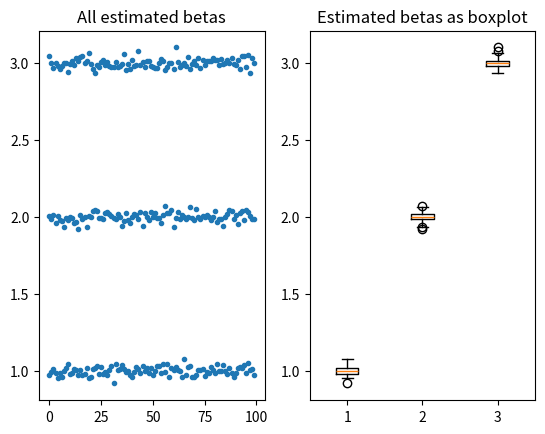

The script that saved this image:
# -*- coding: utf-8 -*-
"""
Computer intensive datahandling exercise 2

[redacted]
"""
import numpy as np
import scipy.linalg as lng
import matplotlib.pyplot as plt

if __name__ == "__main__":
    n = 10 # nr of obs
    p = 3 # features / vars
    beta_true = np.array([1, 2, 3])
    X = np.random.randn(n, p) # random drawing, feature matrix
    
    m = 100 # nr of experiments
    
    betas = np.zeros((p, m)) # all variable estimates
    
    sigma = 0.1
    
    for i in range(m):
        y = np.matmul(X, beta_true) + sigma * np.random.randn(n) # Measures response - true value plus noise level
        betas[:, i] = lng.lstsq(X, y)[0] # Estimates
        
    fig = plt.figure()
    ax = fig.add_subplot(1, 2, 1)
    ax.set_title("All estimated betas")
    lines = ax.scatter([range(m)] * 3, betas.T, marker = ".")
    
    ax2 = fig.add_subplot(1,2,2)
    ax2.set_title("Estimated betas as boxplot")
    ax2.boxplot(betas.T)